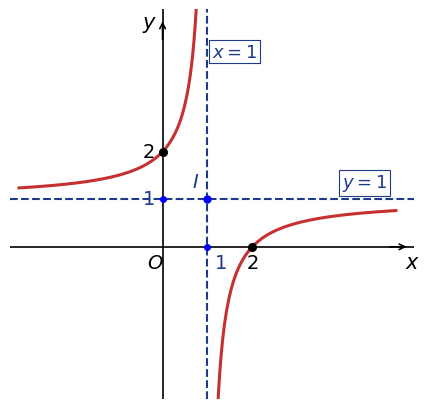

Recreate this plot in Python. (Note: this script raises an exception after producing the figure.)
import os
os.environ['MPLCONFIGDIR'] = os.path.abspath('assets/.mpl')
import matplotlib
matplotlib.use('Agg')
import matplotlib.pyplot as plt
import numpy as np

# Đồ thị hàm số phân thức bậc 1 / bậc 1: y = (x - 2)/(x - 1) = 1 - 1/(x - 1)
fig, ax = plt.subplots(figsize=(4.4, 4.2), dpi=300)

x1 = np.linspace(-3.2, 0.82, 300)
y1 = (x1 - 2) / (x1 - 1)

x2 = np.linspace(1.18, 5.2, 300)
y2 = (x2 - 2) / (x2 - 1)

# Vẽ 2 nhánh đồ thị
ax.plot(x1, y1, color='#c53030', lw=2.2)
ax.plot(x2, y2, color='#c53030', lw=2.2)

# Trục Ox, Oy
ax.axhline(0, color='black', lw=1.2)
ax.axvline(0, color='black', lw=1.2)

# Tiệm cận đứng x = 1, tiệm cận ngang y = 1
ax.axvline(1, color='#1e3a8a', ls='--', lw=1.5)
ax.axhline(1, color='#1e3a8a', ls='--', lw=1.5)

# Mũi tên trục
ax.annotate('', xy=(5.5, 0), xytext=(5.0, 0), arrowprops=dict(arrowstyle='->', lw=1.2, color='black'))
ax.annotate('', xy=(0, 4.8), xytext=(0, 4.3), arrowprops=dict(arrowstyle='->', lw=1.2, color='black'))

# Nhãn trục
ax.text(5.4, -0.45, r'$x$', fontsize=15, fontweight='bold', family='serif')
ax.text(-0.45, 4.6, r'$y$', fontsize=15, fontweight='bold', family='serif')
ax.text(-0.35, -0.45, r'$O$', fontsize=14, fontweight='bold', family='serif')

# Nhãn tiệm cận
ax.text(1.1, 4.0, r'$x=1$', fontsize=13, fontweight='bold', family='serif', color='#1e3a8a',
        bbox=dict(boxstyle='square,pad=0.15', facecolor='white', edgecolor='#1e3a8a', lw=0.8))
ax.text(4.0, 1.25, r'$y=1$', fontsize=13, fontweight='bold', family='serif', color='#1e3a8a',
        bbox=dict(boxstyle='square,pad=0.15', facecolor='white', edgecolor='#1e3a8a', lw=0.8))

# Các giao điểm: Cắt Oy tại (0; 2), Cắt Ox tại (2; 0)
ax.plot([0, 2], [2, 0], 'ko', ms=5.5)
ax.text(-0.45, 2.0, r'$2$', fontsize=14, fontweight='bold', va='center', family='serif')
ax.text(2.0, -0.45, r'$2$', fontsize=14, fontweight='bold', ha='center', family='serif')

# Số 1 trên trục Ox và Oy của tiệm cận
ax.plot([1, 0], [0, 1], 'bo', ms=4)
ax.text(1.15, -0.45, r'$1$', fontsize=14, fontweight='bold', family='serif', color='#1e3a8a')
ax.text(-0.45, 1.0, r'$1$', fontsize=14, fontweight='bold', va='center', family='serif', color='#1e3a8a')

# Tâm đối xứng I(1; 1)
ax.plot([1], [1], 'bo', ms=5)
ax.text(0.65, 1.25, r'$I$', fontsize=14, fontweight='bold', family='serif', color='#1e3a8a')

ax.set_xlim(-3.4, 5.6)
ax.set_ylim(-3.2, 5.0)
ax.axis('off')
plt.tight_layout()
plt.savefig('assets/de2_khao_sat_dothi_cau12.png', bbox_inches='tight', pad_inches=0.03)
plt.close()
print("Saved assets/de2_khao_sat_dothi_cau12.png with degree 1/1 function!")
